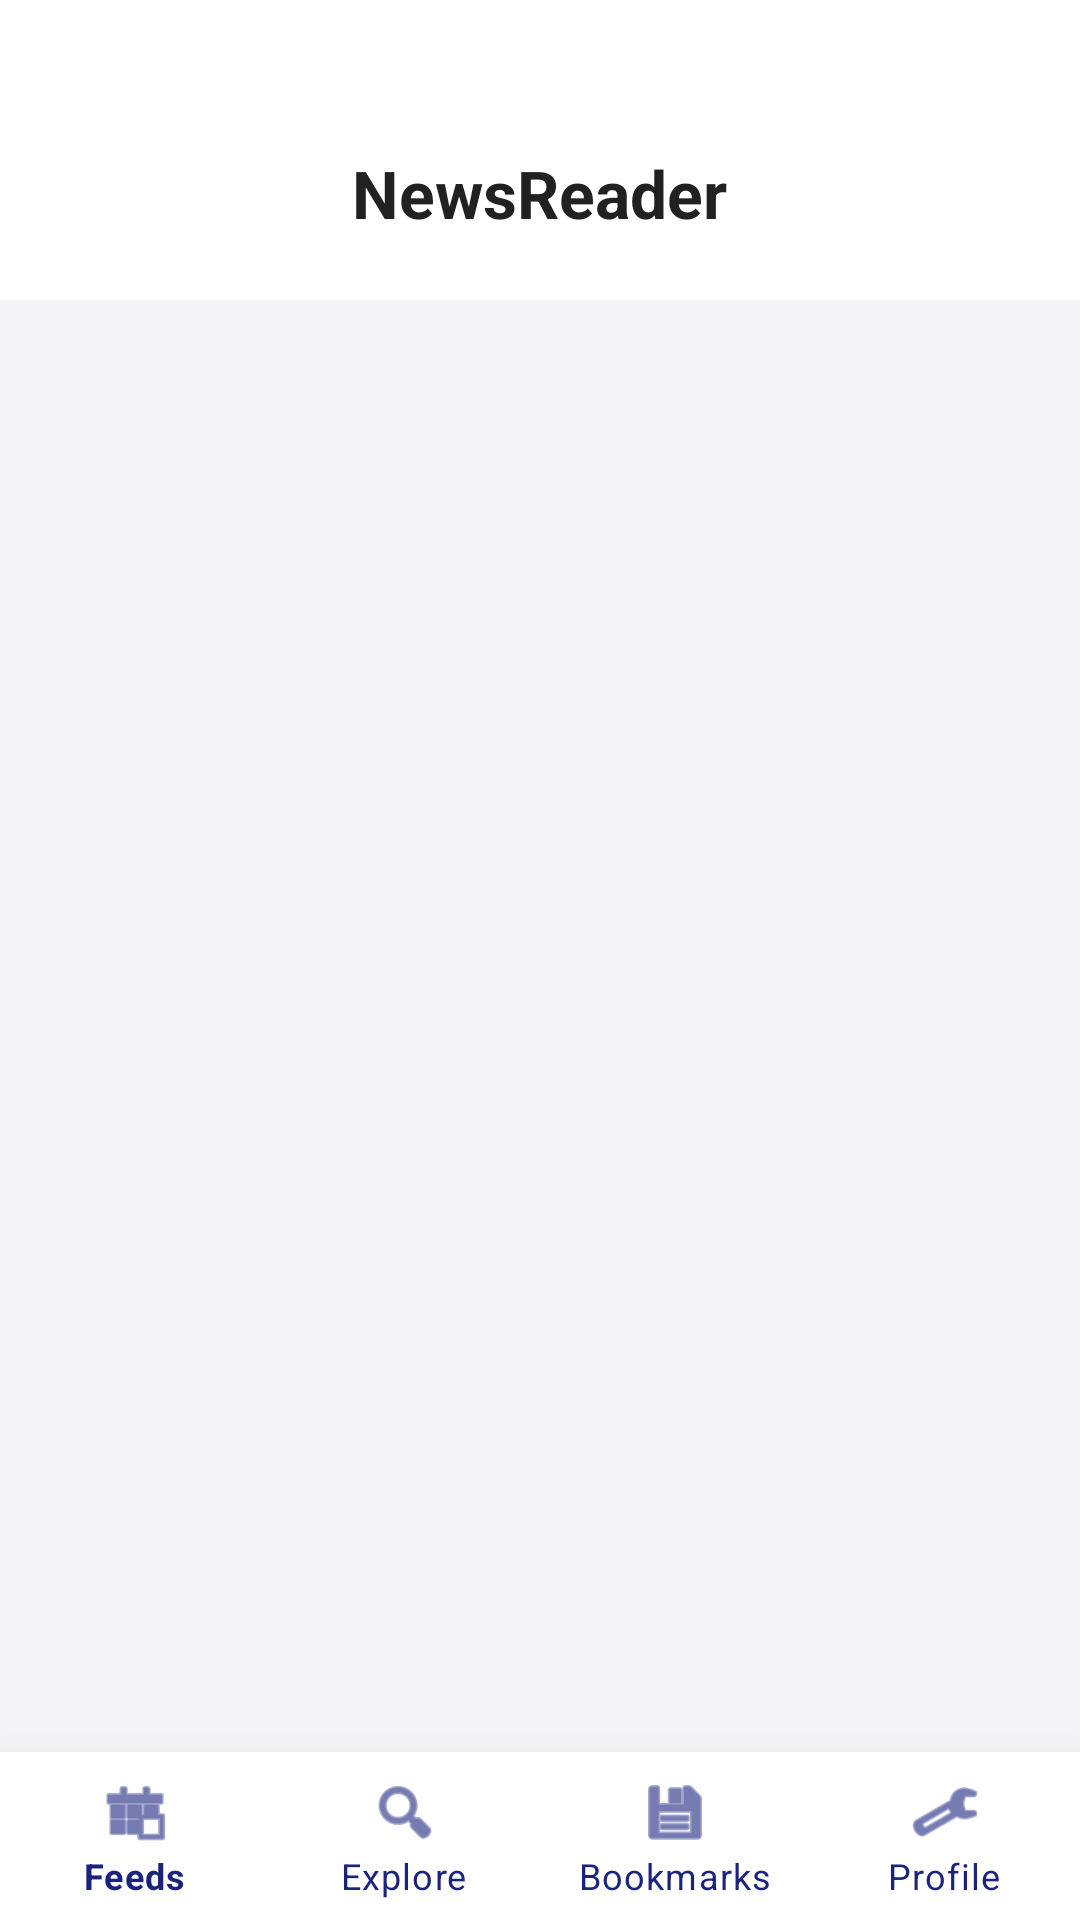

Produce the Android XML layout that renders to this screen, including the resource entries it uses.
<!-- AndroidManifest.xml: application theme Theme.NewsReader -->
<!-- res/layout/activity_homepage.xml -->
<?xml version="1.0" encoding="utf-8"?>
<androidx.constraintlayout.widget.ConstraintLayout xmlns:android="http://schemas.android.com/apk/res/android"
    xmlns:app="http://schemas.android.com/apk/res-auto"
    xmlns:tools="http://schemas.android.com/tools"
    android:layout_width="match_parent"
    android:layout_height="match_parent"
    android:background="?android:attr/windowBackground">

    <com.google.android.material.appbar.AppBarLayout
        android:id="@+id/app_bar"
        android:layout_width="match_parent"
        android:layout_height="100dp"
        android:background="?attr/colorSurface"
        app:elevation="0dp"
        app:layout_constraintTop_toTopOf="parent">

        <RelativeLayout
            android:layout_width="match_parent"
            android:layout_height="match_parent">

            <TextView
                android:id="@+id/toolbar_title"
                style="@style/TextAppearance.NewsHeader"
                android:layout_width="wrap_content"
                android:layout_height="wrap_content"
                android:layout_alignParentBottom="true"
                android:layout_centerHorizontal="true"
                android:layout_marginBottom="21dp"
                android:gravity="center"
                android:text="@string/app_name"
                android:textSize="22sp" />

            <androidx.appcompat.widget.Toolbar
                android:id="@+id/toolbar"
                android:layout_width="match_parent"
                android:layout_height="wrap_content"
                android:layout_alignParentBottom="true"
                android:background="@android:color/transparent"
                app:popupTheme="@style/ThemeOverlay.MaterialComponents.Toolbar.Primary"/>


        </RelativeLayout>


    </com.google.android.material.appbar.AppBarLayout>
    <FrameLayout
        android:id="@+id/fragment_container"
        android:layout_width="match_parent"
        android:layout_height="0dp"
        app:layout_constraintBottom_toTopOf="@id/bottom_navigation"
        app:layout_constraintTop_toBottomOf="@id/app_bar"
        app:layout_constraintVertical_bias="0.0"
        tools:layout_editor_absoluteX="16dp" />

    <com.google.android.material.bottomnavigation.BottomNavigationView
        android:id="@+id/bottom_navigation"
        android:layout_width="match_parent"
        android:layout_height="wrap_content"
        android:background="?attr/colorSurface"
        app:elevation="16dp"
        app:itemIconTint="@color/primary"
        app:itemTextColor="@color/primary"
        app:labelVisibilityMode="labeled"
        app:layout_constraintBottom_toBottomOf="parent"
        app:menu="@menu/bottom_nav_menu" />

</androidx.constraintlayout.widget.ConstraintLayout>
<!-- resources referenced by this layout -->
<resources>
  <color name="primary">#1A237E</color>
  <string name="app_name">NewsReader</string>
  <style name="TextAppearance.NewsHeader" parent="TextAppearance.MaterialComponents.Headline5">
          <item name="android:textStyle">bold</item>
          <item name="android:textColor">@color/text_primary</item>
          <item name="android:fontFamily">sans-serif-black</item>
      </style>
  <style name="Theme.NewsReader" parent="Base.Theme.NewsReader" />
  <color name="text_primary">#212121</color>
  <style name="Base.Theme.NewsReader" parent="Theme.MaterialComponents.DayNight.NoActionBar">
          
          <item name="colorPrimary">@color/primary</item>
          <item name="colorPrimaryVariant">@color/primary_dark</item>
          <item name="colorOnPrimary">@color/white</item>
          
          <item name="colorSecondary">@color/accent</item>
          <item name="colorSecondaryVariant">@color/accent</item>
          <item name="colorOnSecondary">@color/black</item>
          
          <item name="android:statusBarColor">?attr/colorPrimaryVariant</item>
          
          <item name="android:windowBackground">@color/background</item>
          <item name="colorSurface">@color/surface</item>
          <item name="colorOnSurface">@color/text_primary</item>
      </style>
  <color name="primary_dark">#000051</color>
  <color name="white">#FFFFFFFF</color>
  <color name="accent">#FFAB00</color>
  <color name="black">#FF000000</color>
  <color name="background">#F5F5F7</color>
  <color name="surface">#FFFFFF</color>
</resources>
